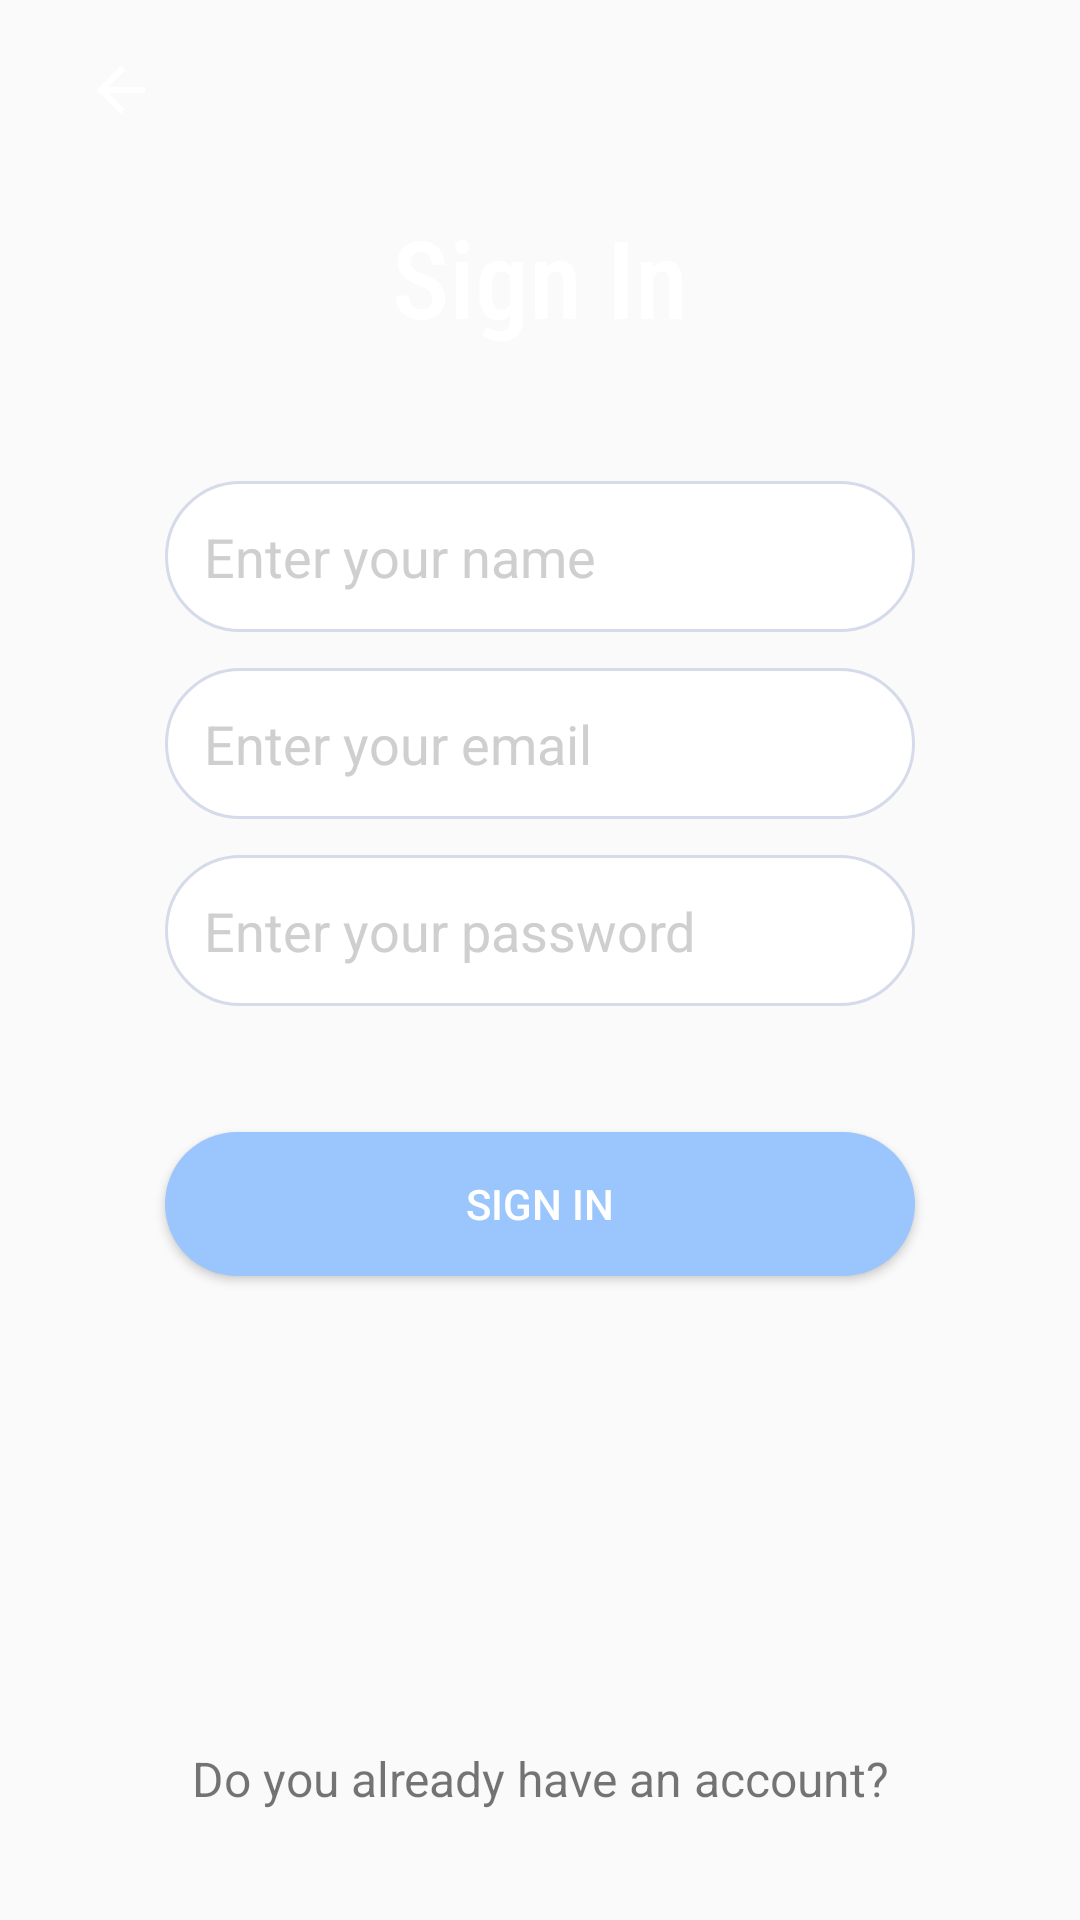

Produce the Android XML layout that renders to this screen, including the resource entries it uses.
<!-- AndroidManifest.xml: application theme Theme.AppCompat.Light -->
<!-- res/layout/fragment_cadastro.xml -->
<?xml version="1.0" encoding="utf-8"?>
<androidx.constraintlayout.widget.ConstraintLayout xmlns:android="http://schemas.android.com/apk/res/android"
    xmlns:app="http://schemas.android.com/apk/res-auto"
    xmlns:tools="http://schemas.android.com/tools"
    android:layout_width="match_parent"
    android:layout_height="match_parent"
    tools:context=".fragments.CadastroFragment" >

    <ImageView
        android:id="@+id/imageView9"
        android:layout_width="552dp"
        android:layout_height="515dp"
        android:layout_marginTop="16dp"
        android:background="@drawable/ic_ondacima"
        app:layout_constraintEnd_toEndOf="parent"
        app:layout_constraintHorizontal_bias="0.503"
        app:layout_constraintStart_toStartOf="parent"
        app:layout_constraintTop_toTopOf="parent" />

    <ImageView
        android:id="@+id/imageView10"
        android:layout_width="651dp"
        android:layout_height="551dp"
        android:background="@drawable/ic_ondabaixa"
        app:layout_constraintEnd_toEndOf="parent"
        app:layout_constraintStart_toStartOf="parent"
        app:layout_constraintTop_toTopOf="parent" />

    <TextView
        android:id="@+id/tv_title4"
        android:layout_width="wrap_content"
        android:layout_height="wrap_content"
        android:layout_marginTop="68dp"
        android:fontFamily="sans-serif-condensed-medium"
        android:text="@string/text_register"
        android:textColor="@color/white"
        android:textSize="36sp"
        android:textStyle="normal"
        app:layout_constraintEnd_toEndOf="parent"
        app:layout_constraintStart_toStartOf="parent"
        app:layout_constraintTop_toTopOf="parent" />

    <EditText
        android:id="@+id/et_register_email4"
        android:layout_width="0dp"
        android:layout_height="wrap_content"
        android:layout_marginStart="55dp"
        android:layout_marginLeft="55dp"
        android:layout_marginTop="12dp"
        android:layout_marginEnd="55dp"
        android:layout_marginRight="55dp"
        android:background="@drawable/edit_text"
        android:ems="10"
        android:hint="@string/et_email"
        android:inputType="textPersonName"
        android:padding="13dp"
        android:textColorHint="#CFCFCF"
        app:layout_constraintEnd_toEndOf="parent"
        app:layout_constraintHorizontal_bias="1.0"
        app:layout_constraintStart_toStartOf="parent"
        app:layout_constraintTop_toBottomOf="@+id/et_register_name4" />

    <EditText
        android:id="@+id/et_register_name4"
        android:layout_width="0dp"
        android:layout_height="wrap_content"
        android:layout_marginStart="55dp"
        android:layout_marginLeft="55dp"
        android:layout_marginTop="44dp"
        android:layout_marginEnd="55dp"
        android:layout_marginRight="55dp"
        android:background="@drawable/edit_text"
        android:ems="10"
        android:hint="@string/et_name"
        android:inputType="textPersonName"
        android:padding="13dp"
        android:textColorHint="#CFCFCF"
        app:layout_constraintEnd_toEndOf="parent"
        app:layout_constraintHorizontal_bias="0.0"
        app:layout_constraintStart_toStartOf="parent"
        app:layout_constraintTop_toBottomOf="@+id/tv_title4" />

    <EditText
        android:id="@+id/et_register_password4"
        android:layout_width="0dp"
        android:layout_height="wrap_content"
        android:layout_marginStart="55dp"
        android:layout_marginLeft="55dp"
        android:layout_marginTop="12dp"
        android:layout_marginEnd="55dp"
        android:layout_marginRight="55dp"
        android:background="@drawable/edit_text"
        android:ems="10"
        android:hint="@string/et_password"
        android:inputType="textPassword"
        android:padding="13dp"
        android:textColorHint="#FFCFCFCF"
        app:layout_constraintEnd_toEndOf="parent"
        app:layout_constraintHorizontal_bias="0.0"
        app:layout_constraintStart_toStartOf="parent"
        app:layout_constraintTop_toBottomOf="@+id/et_register_email4" />

    <Button
        android:id="@+id/btn_register4"
        android:layout_width="0dp"
        android:layout_height="wrap_content"
        android:layout_marginStart="55dp"
        android:layout_marginLeft="55dp"
        android:layout_marginTop="42dp"
        android:layout_marginEnd="55dp"
        android:layout_marginRight="55dp"
        android:background="@drawable/button"
        android:padding="13dp"
        android:text="@string/text_register"
        android:textColor="@color/white"
        app:backgroundTint="#9AC5FD"
        app:layout_constraintEnd_toEndOf="parent"
        app:layout_constraintStart_toStartOf="parent"
        app:layout_constraintTop_toBottomOf="@+id/et_register_password4" />

    <TextView
        android:id="@+id/tv_login4"
        android:layout_width="wrap_content"
        android:layout_height="wrap_content"
        android:text="@string/tv_login"
        android:textSize="16sp"
        app:layout_constraintBottom_toBottomOf="parent"
        app:layout_constraintEnd_toEndOf="parent"
        app:layout_constraintStart_toStartOf="parent"
        app:layout_constraintTop_toBottomOf="@+id/btn_register4"
        app:layout_constraintVertical_bias="0.811" />

    <ImageButton
        android:id="@+id/imageButton4"
        android:layout_width="54dp"
        android:layout_height="41dp"
        android:background="@android:color/transparent"
        app:layout_constraintBottom_toTopOf="@+id/tv_title4"
        app:layout_constraintEnd_toEndOf="parent"
        app:layout_constraintHorizontal_bias="0.044"
        app:layout_constraintStart_toStartOf="parent"
        app:layout_constraintTop_toTopOf="parent"
        app:layout_constraintVertical_bias="0.34"
        app:srcCompat="@drawable/abc_vector_test" />
</androidx.constraintlayout.widget.ConstraintLayout>
<!-- resources referenced by this layout -->
<resources>
  <!-- drawable button (drawable-v24) -->
  <?xml version="1.0" encoding="utf-8"?>
  <layer-list xmlns:android="http://schemas.android.com/apk/res/android" >
  
  
      
      <item>
          <shape>
              <gradient
                  android:angle="0"
                  android:startColor="#767CB8"
                  android:centerColor="#858CD1"
                  android:endColor="#8E96DE"
                  android:type="linear" />
              <corners android:radius="30dp"/>
              <padding android:left="0dp" android:top="0dp" android:right="0dp" android:bottom="0dp" />
  
          </shape>
      </item>
  
  </layer-list>
  <!-- drawable edit_text (drawable-v24) -->
  <?xml version="1.0" encoding="utf-8"?>
  <selector xmlns:android="http://schemas.android.com/apk/res/android">
      <item>
          <shape android:shape="rectangle">
              <corners android:radius="30dp"/>
              <solid android:color="#FFFFFF" />
              <stroke android:width="1dp" android:color="#D5DBEA" />
          </shape>
      </item>
  
  </selector>
  <string name="et_email">Enter your email</string>
  <string name="et_name">Enter your name</string>
  <string name="et_password">Enter your password</string>
  <string name="text_register">Sign In</string>
  <string name="tv_login">Do you already have an account?</string>
  <!-- not gathered from this repository: default colours our renderer supplied (Android Studio template values) -->
  <color name="white">#FFFFFFFF</color>
</resources>
